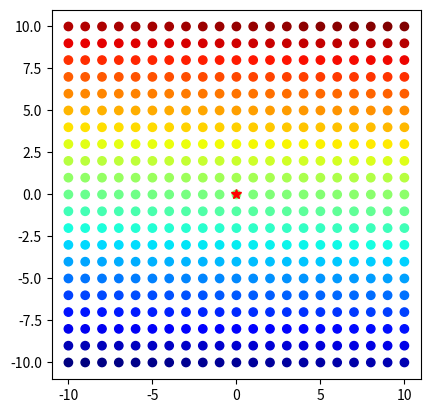

Write Python code to recreate this figure.
import numpy as np

import matplotlib.pyplot as plt
def plot_grid(Xs, Ys, axs=None):
    t = np.arange(Xs.size) # define progression of int for indexing colormap
    if axs:
        axs.plot(0, 0, marker='*', markersize=7, color='r', linestyle='none') #plot origin
        axs.scatter(Xs,Ys, c=t, cmap='jet', marker='o') # scatter x vs y
        axs.axis('scaled') # axis scaled
    else:
        plt.plot(0, 0, marker='*', color='r',markersize=7, linestyle='none') #plot origin
        plt.scatter(Xs,Ys, c=t, cmap='jet', marker='o') # scatter x vs y
        plt.axis('scaled') # axis scaled
        plt.show()
# let's see it with numpy
nX, nY, res = 10, 10, 21 # boundary of our space + resolution
X = np.linspace(-nX, +nX, res) # give me 21 points linear space from -10, +10
Y = np.linspace(-nX, +nX, res) # give me 21 points linear space from -10, +10
# meshgrid is very useful to evaluate functions on a grid
# z = f(X,Y)
# please see https://numpy.org/doc/stable/reference/generated/numpy.meshgrid.html
Xs, Ys = np.meshgrid(X, Y) #NxN, NxN
plot_grid(Xs, Ys)
#plt.imshow(Ys, cmap='jet')